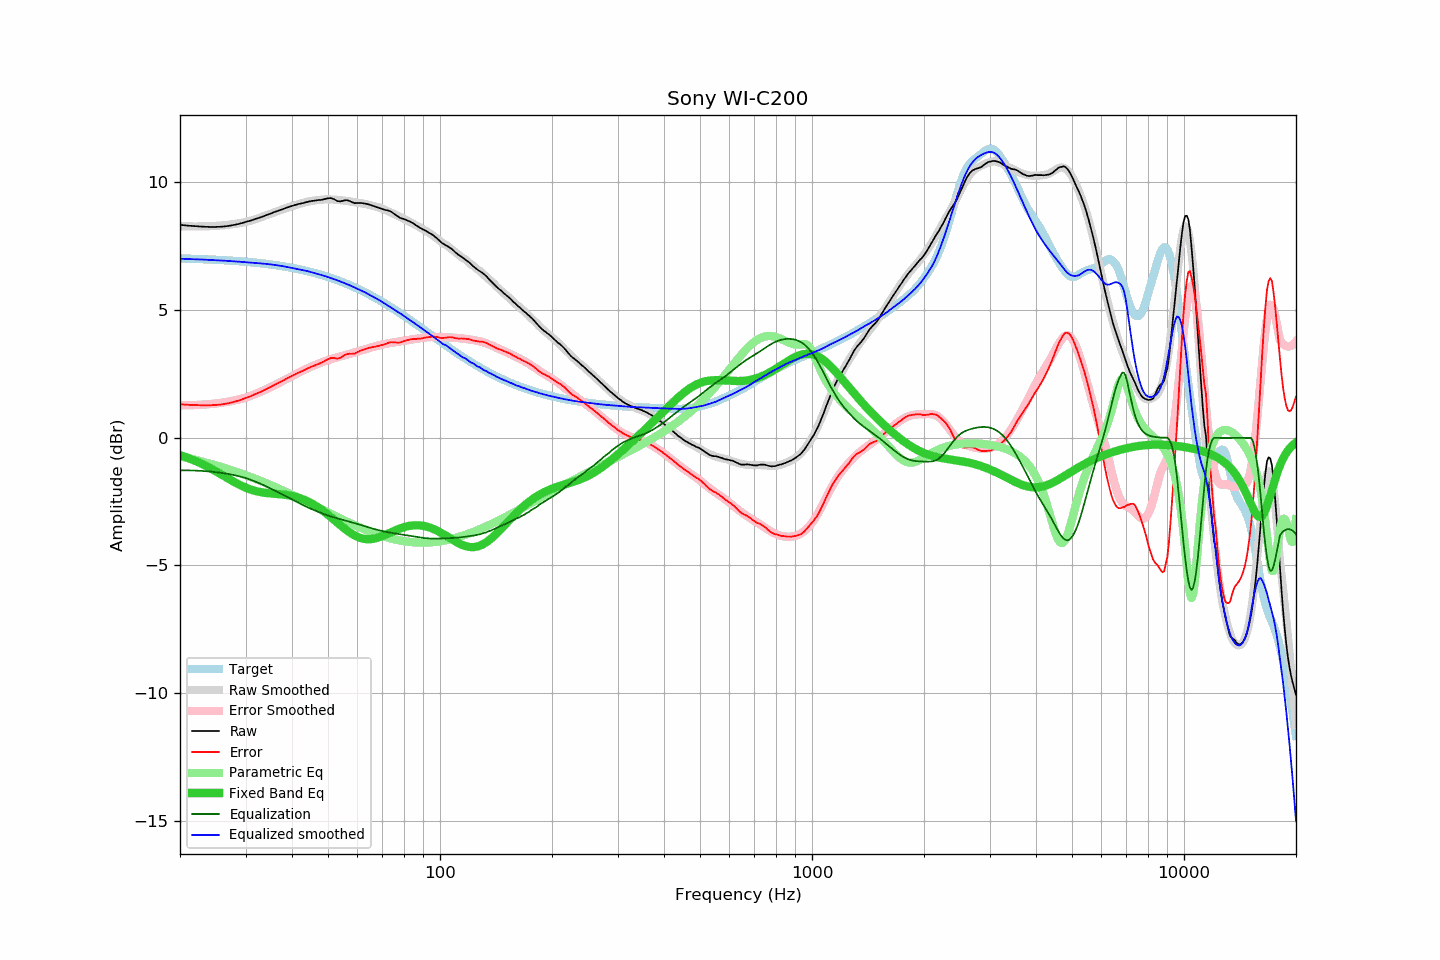

Values plotted in this chart, from the file beside it:
frequency, raw, error, smoothed, error_smoothed, equalization, parametric_eq, equalized_raw, equalized_smoothed, target
20, 8.34, 1.31, 8.29, 1.27, -1.27, -0.68, 7.07, 7.01, 7.03
21, 8.31, 1.29, 8.28, 1.28, -1.28, -0.79, 7.03, 7.00, 7.02
22, 8.29, 1.28, 8.28, 1.28, -1.28, -0.91, 7.01, 6.99, 7.01
23, 8.27, 1.27, 8.28, 1.30, -1.30, -1.04, 6.97, 6.98, 7.00
24, 8.26, 1.27, 8.29, 1.32, -1.32, -1.17, 6.94, 6.97, 6.99
25, 8.26, 1.29, 8.30, 1.35, -1.35, -1.32, 6.91, 6.96, 6.97
26, 8.27, 1.31, 8.32, 1.38, -1.38, -1.46, 6.89, 6.94, 6.96
27, 8.30, 1.35, 8.34, 1.42, -1.42, -1.60, 6.88, 6.93, 6.95
28, 8.34, 1.41, 8.37, 1.46, -1.46, -1.73, 6.88, 6.91, 6.93
29, 8.39, 1.48, 8.41, 1.51, -1.51, -1.85, 6.88, 6.90, 6.91
30, 8.45, 1.55, 8.45, 1.57, -1.57, -1.95, 6.88, 6.88, 6.90
31, 8.51, 1.63, 8.51, 1.65, -1.65, -2.03, 6.86, 6.86, 6.88
32, 8.58, 1.72, 8.57, 1.72, -1.72, -2.09, 6.86, 6.85, 6.86
33, 8.64, 1.80, 8.64, 1.81, -1.81, -2.13, 6.83, 6.83, 6.84
34, 8.71, 1.90, 8.71, 1.89, -1.89, -2.16, 6.82, 6.81, 6.81
35, 8.78, 1.99, 8.77, 1.98, -1.98, -2.18, 6.80, 6.79, 6.79
36, 8.85, 2.08, 8.84, 2.07, -2.07, -2.19, 6.78, 6.77, 6.77
37, 8.91, 2.17, 8.90, 2.16, -2.16, -2.21, 6.75, 6.74, 6.74
38, 8.97, 2.26, 8.97, 2.25, -2.25, -2.23, 6.72, 6.72, 6.71
39, 9.03, 2.34, 9.02, 2.33, -2.33, -2.25, 6.70, 6.69, 6.69
40, 9.08, 2.42, 9.07, 2.42, -2.42, -2.28, 6.66, 6.65, 6.66
41, 9.13, 2.50, 9.12, 2.50, -2.50, -2.32, 6.63, 6.62, 6.63
42, 9.17, 2.58, 9.17, 2.58, -2.58, -2.36, 6.59, 6.59, 6.59
43, 9.20, 2.64, 9.21, 2.65, -2.65, -2.42, 6.55, 6.56, 6.56
44, 9.24, 2.71, 9.25, 2.72, -2.72, -2.48, 6.52, 6.53, 6.53
45, 9.27, 2.78, 9.27, 2.78, -2.78, -2.56, 6.49, 6.49, 6.49
46, 9.29, 2.83, 9.30, 2.84, -2.84, -2.64, 6.45, 6.45, 6.46
47, 9.31, 2.89, 9.31, 2.90, -2.90, -2.72, 6.41, 6.41, 6.42
48, 9.32, 2.94, 9.33, 2.95, -2.95, -2.82, 6.37, 6.38, 6.38
49, 9.35, 3.01, 9.34, 3.00, -3.00, -2.91, 6.35, 6.34, 6.34
50, 9.38, 3.08, 9.34, 3.04, -3.04, -3.02, 6.34, 6.30, 6.30
51, 9.39, 3.13, 9.34, 3.08, -3.08, -3.12, 6.31, 6.25, 6.26
52, 9.34, 3.12, 9.33, 3.12, -3.12, -3.22, 6.22, 6.21, 6.22
53, 9.27, 3.10, 9.32, 3.15, -3.15, -3.33, 6.12, 6.17, 6.17
54, 9.26, 3.13, 9.31, 3.19, -3.19, -3.43, 6.07, 6.12, 6.13
55, 9.29, 3.21, 9.30, 3.22, -3.22, -3.52, 6.07, 6.08, 6.08
56, 9.31, 3.27, 9.28, 3.25, -3.25, -3.61, 6.06, 6.03, 6.04
57, 9.28, 3.29, 9.26, 3.28, -3.28, -3.69, 6.00, 5.98, 5.99
58, 9.23, 3.29, 9.25, 3.31, -3.31, -3.77, 5.92, 5.94, 5.94
59, 9.19, 3.30, 9.23, 3.34, -3.34, -3.83, 5.85, 5.89, 5.89
60, 9.20, 3.36, 9.21, 3.38, -3.38, -3.88, 5.82, 5.84, 5.84
61, 9.20, 3.41, 9.19, 3.41, -3.41, -3.92, 5.79, 5.79, 5.79
62, 9.19, 3.45, 9.18, 3.44, -3.44, -3.95, 5.75, 5.74, 5.74
63, 9.17, 3.48, 9.16, 3.47, -3.47, -3.97, 5.70, 5.69, 5.69
64, 9.15, 3.51, 9.13, 3.50, -3.50, -3.97, 5.65, 5.63, 5.64
65, 9.12, 3.53, 9.11, 3.53, -3.53, -3.97, 5.59, 5.58, 5.59
66, 9.09, 3.56, 9.08, 3.56, -3.56, -3.96, 5.53, 5.53, 5.53
67, 9.05, 3.57, 9.06, 3.58, -3.58, -3.94, 5.47, 5.48, 5.48
68, 9.02, 3.59, 9.04, 3.61, -3.61, -3.91, 5.41, 5.43, 5.43
69, 8.99, 3.62, 9.01, 3.63, -3.63, -3.88, 5.36, 5.38, 5.37
70, 8.96, 3.64, 8.97, 3.65, -3.65, -3.85, 5.31, 5.32, 5.32
71, 8.93, 3.66, 8.93, 3.67, -3.67, -3.81, 5.26, 5.26, 5.27
72, 8.91, 3.70, 8.89, 3.69, -3.69, -3.77, 5.22, 5.20, 5.21
73, 8.89, 3.73, 8.85, 3.71, -3.71, -3.73, 5.18, 5.15, 5.16
74, 8.85, 3.75, 8.82, 3.72, -3.72, -3.69, 5.13, 5.09, 5.10
75, 8.79, 3.74, 8.78, 3.74, -3.74, -3.66, 5.05, 5.04, 5.05
76, 8.73, 3.73, 8.74, 3.75, -3.75, -3.62, 4.98, 4.99, 5.00
77, 8.67, 3.73, 8.70, 3.76, -3.76, -3.59, 4.91, 4.93, 4.94
78, 8.62, 3.73, 8.66, 3.78, -3.78, -3.55, 4.84, 4.88, 4.89
79, 8.59, 3.76, 8.62, 3.79, -3.79, -3.53, 4.80, 4.83, 4.83
... 553 more rows
